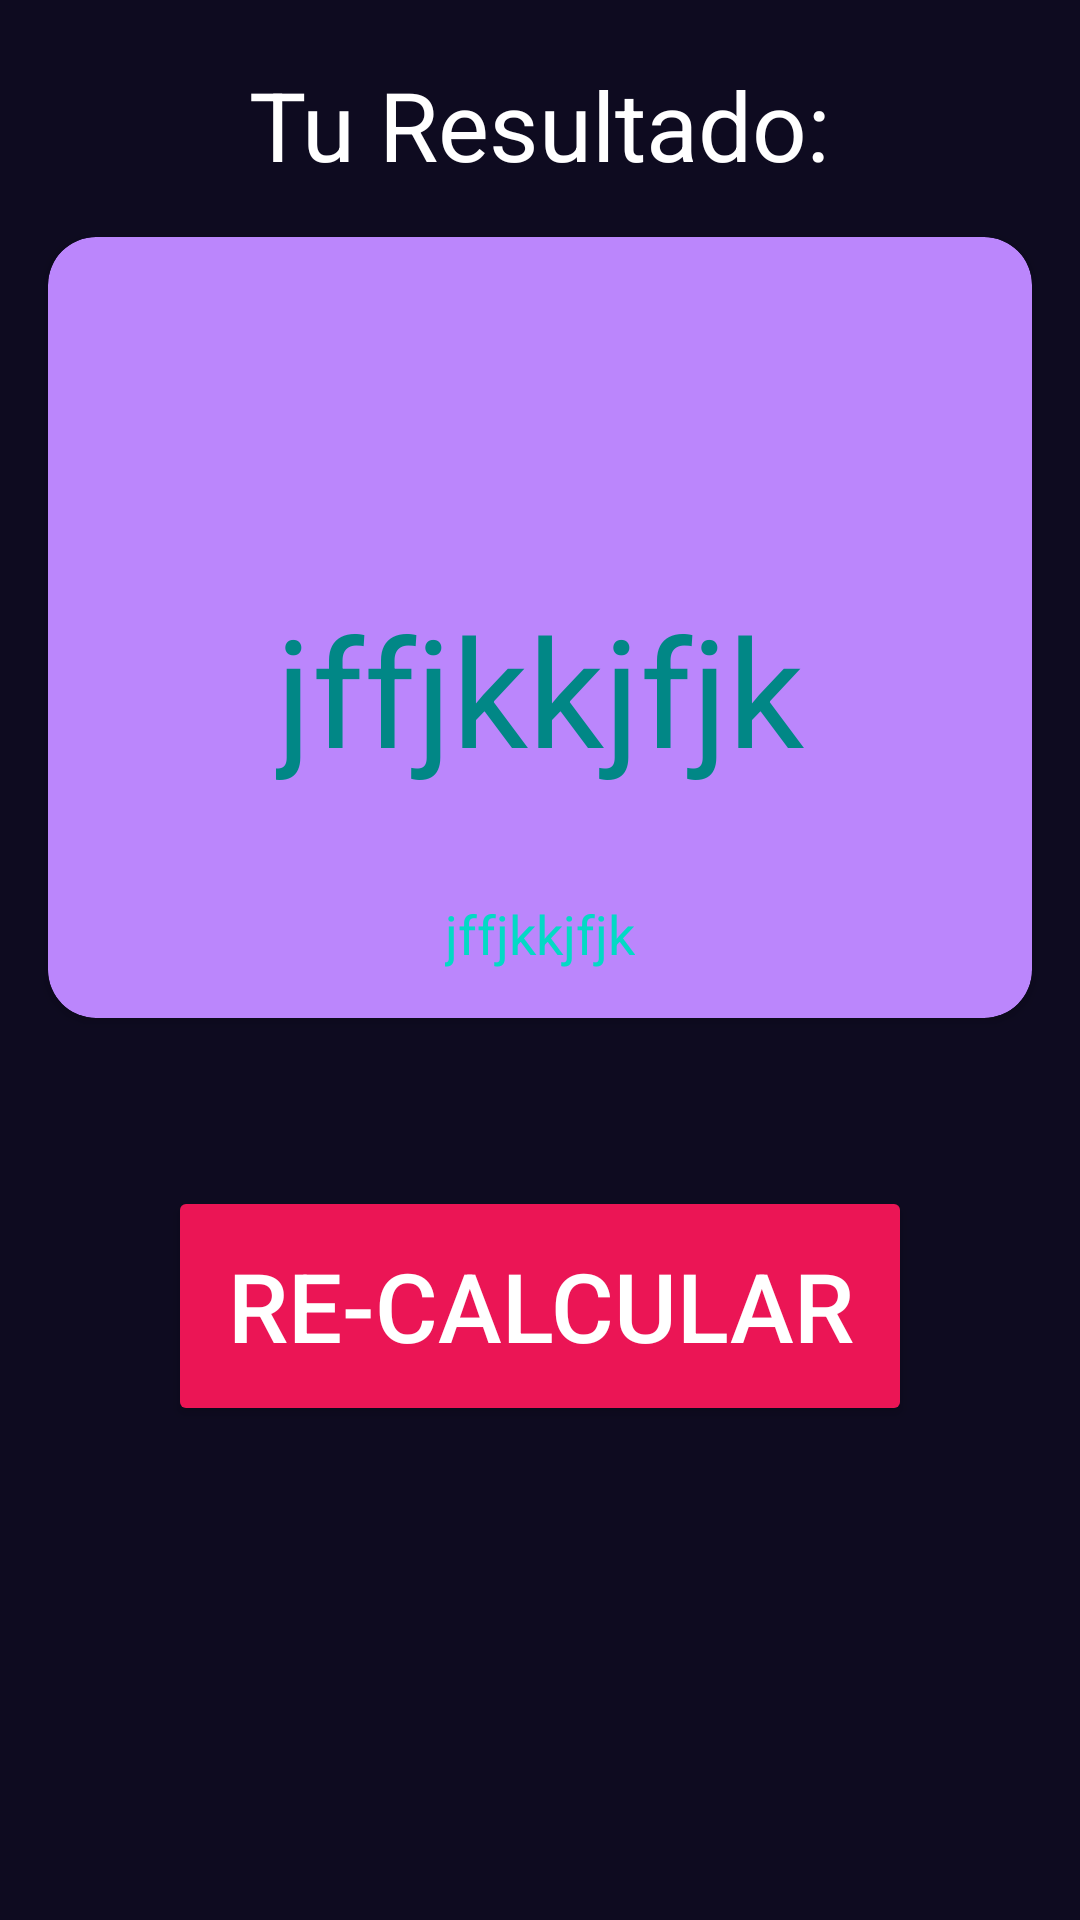

Write the Android layout XML for this screen, with the resource values it uses.
<!-- AndroidManifest.xml: application theme Theme.Prueba_IMC_Vidal -->
<!-- res/layout/activity_imcresul.xml -->
<?xml version="1.0" encoding="utf-8"?>
<androidx.constraintlayout.widget.ConstraintLayout xmlns:android="http://schemas.android.com/apk/res/android"
    xmlns:app="http://schemas.android.com/apk/res-auto"
    xmlns:tools="http://schemas.android.com/tools"
    android:id="@+id/main"
    android:layout_width="match_parent"
    android:layout_height="match_parent"
    tools:context=".IMCResulActivity"
    android:background="@color/bg_app">

    <LinearLayout
        android:id="@+id/titulo"
        android:layout_width="match_parent"
        android:layout_height="wrap_content"
        android:orientation="horizontal"
        android:gravity="center"
        android:layout_margin="20dp"
        app:layout_constraintTop_toTopOf="parent">
        <TextView
            android:layout_width="wrap_content"
            android:layout_height="wrap_content"
            android:text="@string/Resueltado"
            android:textAllCaps="false"
            android:textSize="32sp"
            android:textColor="@color/white"/>
    </LinearLayout>
    <androidx.cardview.widget.CardView
        android:id="@+id/principal"
        android:layout_width="0dp"
        android:layout_height="wrap_content"
        android:orientation="vertical"
        app:cardBackgroundColor="@color/purple_200"
        app:cardCornerRadius="16dp"
        android:layout_marginTop="32dp"
        android:layout_margin="16dp"
        app:layout_constraintTop_toBottomOf="@id/titulo"
        app:layout_constraintStart_toStartOf="parent"
        app:layout_constraintEnd_toEndOf="parent">
        <LinearLayout
            android:id="@+id/primero"
            android:layout_width="match_parent"
            android:layout_height="match_parent"
            android:orientation="vertical"
            android:gravity="center"
            android:layout_margin="16dp">
            <TextView
                android:id="@+id/resultadofinal"
                android:layout_width="wrap_content"
                android:layout_height="wrap_content"
                android:text=""
                android:textAllCaps="false"
                android:textAlignment="center"
                android:textSize="22sp"
                android:gravity="center"
                android:textColor="@color/teal_200"
                android:layout_marginTop="36dp"/>

            <TextView
                android:id="@+id/numefinal"
                android:layout_width="wrap_content"
                android:layout_height="wrap_content"
                android:text="jffjkkjfjk"
                android:textAllCaps="false"
                android:textAlignment="center"
                android:textSize="50sp"
                android:gravity="center"
                android:layout_marginTop="36dp"
                android:textColor="@color/teal_700"/>
            <TextView
                android:id="@+id/sentenciafinal"
                android:layout_width="wrap_content"
                android:layout_height="wrap_content"
                android:text="jffjkkjfjk"
                android:textAllCaps="false"
                android:textAlignment="center"
                android:textSize="18sp"
                android:gravity="center"
                android:layout_marginTop="36dp"
                android:textColor="@color/teal_200"/>
        </LinearLayout>
    </androidx.cardview.widget.CardView>
    <androidx.appcompat.widget.AppCompatButton
        android:id="@+id/botonReCalcular"
        android:layout_width="match_parent"
        android:layout_height="80dp"
        android:text="@string/recalcular"
        android:textSize="32sp"
        android:textColor="@color/white"
        android:backgroundTint="@color/bg_button"
        android:gravity="center"
        android:layout_margin="56dp"
        app:layout_constraintTop_toBottomOf="@id/principal"
        app:layout_constraintLeft_toLeftOf="parent"
        app:layout_constraintRight_toRightOf="parent"/>

</androidx.constraintlayout.widget.ConstraintLayout>
<!-- resources referenced by this layout -->
<resources>
  <color name="bg_app">#0E0B20</color>
  <color name="bg_button">#EB1555</color>
  <color name="purple_200">#FFBB86FC</color>
  <color name="teal_200">#FF03DAC5</color>
  <color name="teal_700">#FF018786</color>
  <color name="white">#FFFFFFFF</color>
  <string name="Resueltado">Tu Resultado:</string>
  <string name="recalcular">RE-CALCULAR</string>
  <style name="Theme.Prueba_IMC_Vidal" parent="Theme.MaterialComponents.DayNight.DarkActionBar">
          
          <item name="colorPrimary">@color/purple_500</item>
          <item name="colorPrimaryVariant">@color/purple_700</item>
          <item name="colorOnPrimary">@color/white</item>
          
          <item name="colorSecondary">@color/teal_200</item>
          <item name="colorSecondaryVariant">@color/teal_700</item>
          <item name="colorOnSecondary">@color/black</item>
          
          <item name="android:statusBarColor">?attr/colorPrimaryVariant</item>
          
      </style>
  <color name="purple_500">#FF6200EE</color>
  <color name="purple_700">#FF3700B3</color>
  <color name="black">#FF000000</color>
</resources>
